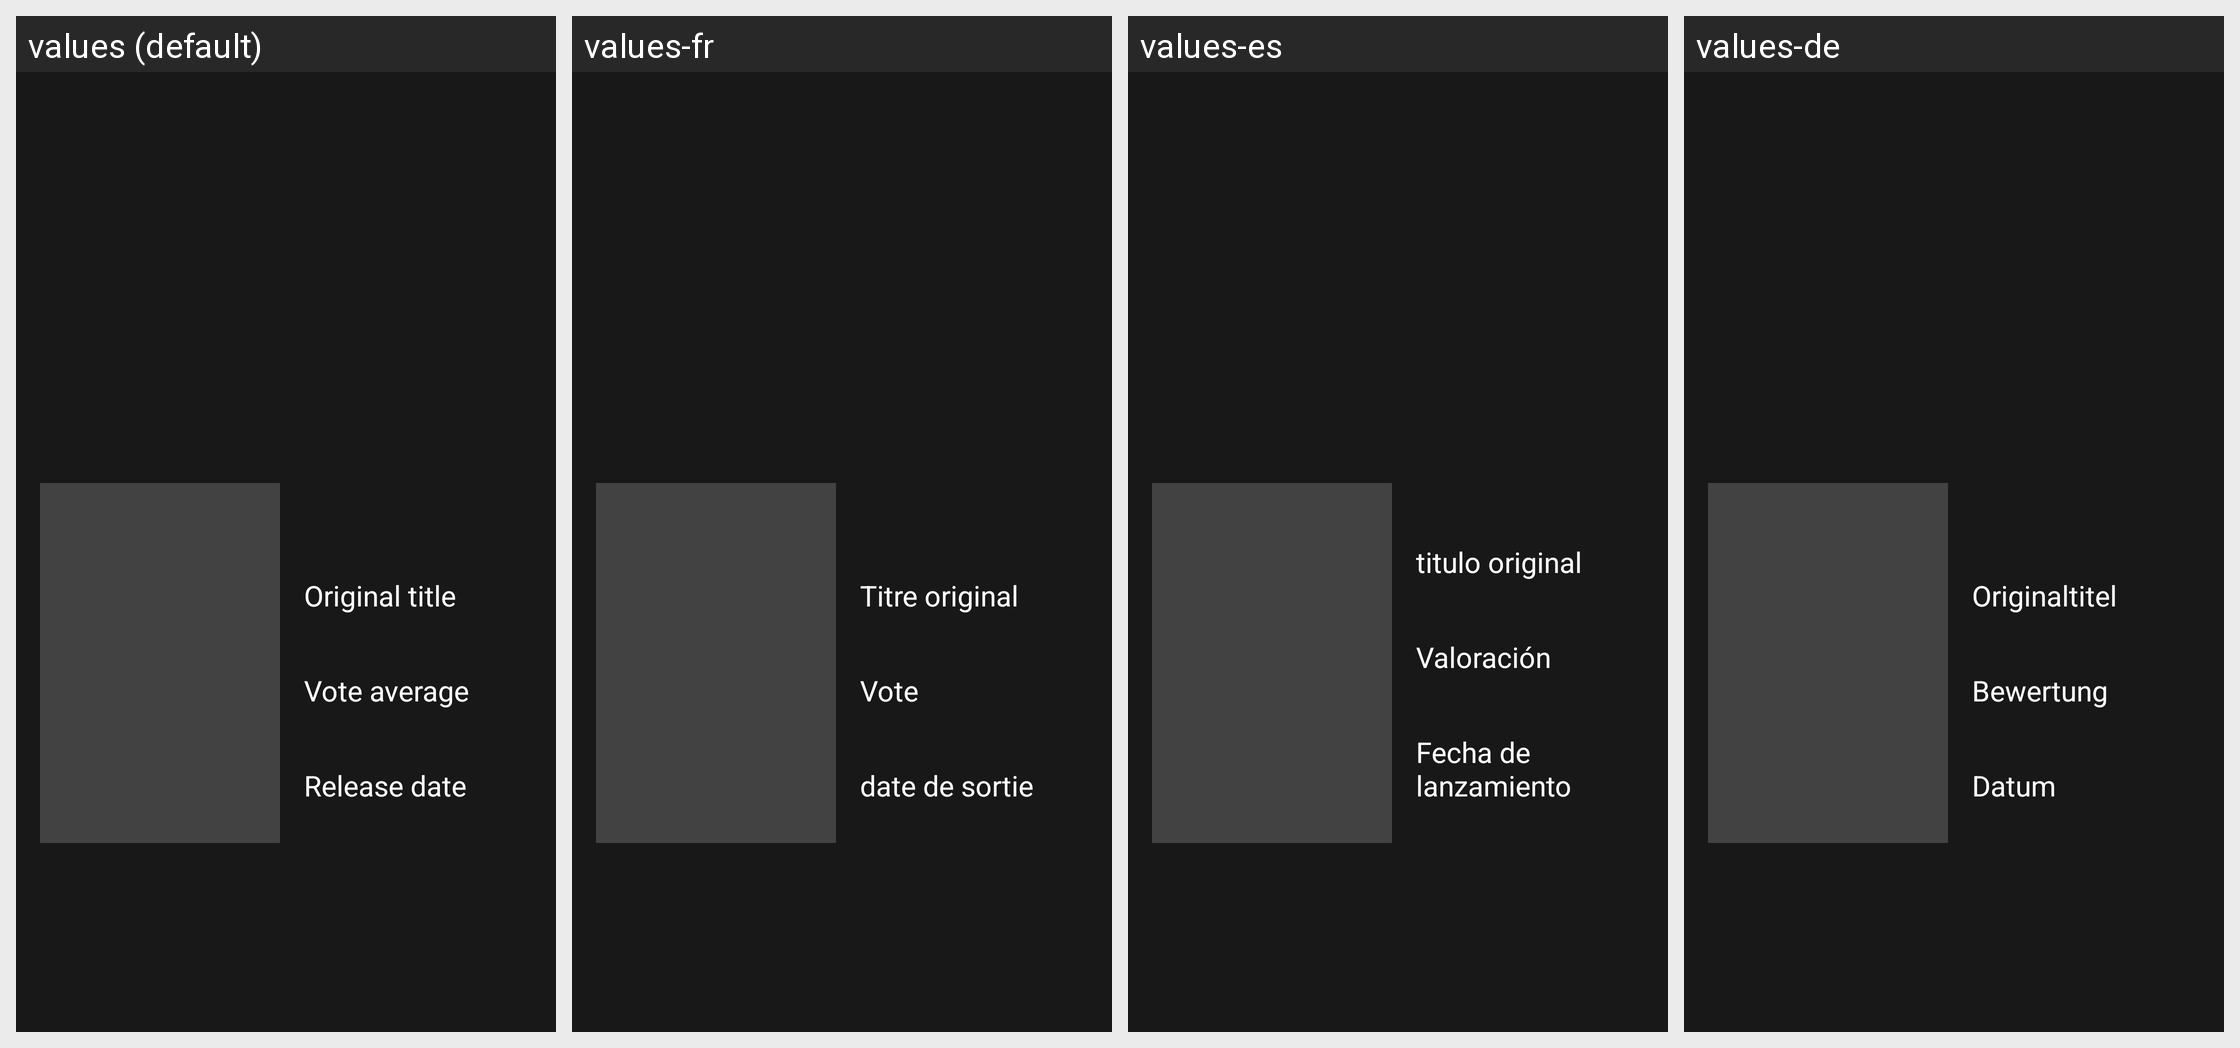

For this localized Android screen grid, give each drawn string resource with its value in every locale shown.
Android screen res/layout/activity_detail_constraintlayout.xml rendered under 4 locales, left to right: values (default), values-fr, values-es, values-de. Device: Nexus 5 (rendered at 1080×1920; each locale shown at half size, 540×960, under a caption strip naming it); theme Theme.MaterialComponents.DayNight.NoActionBar.
Strings drawn on this screen, with the default value and each locale's value (text and hints the layout hard-codes appear in the picture but are not listed):

release_date
  values: Release date
  values-fr: date de sortie
  values-es: Fecha de lanzamiento
  values-de: Datum

vote_average
  values: Vote average
  values-fr: Vote
  values-es: Valoración
  values-de: Bewertung

original_title
  values: Original title
  values-fr: Titre original
  values-es: titulo original
  values-de: Originaltitel
